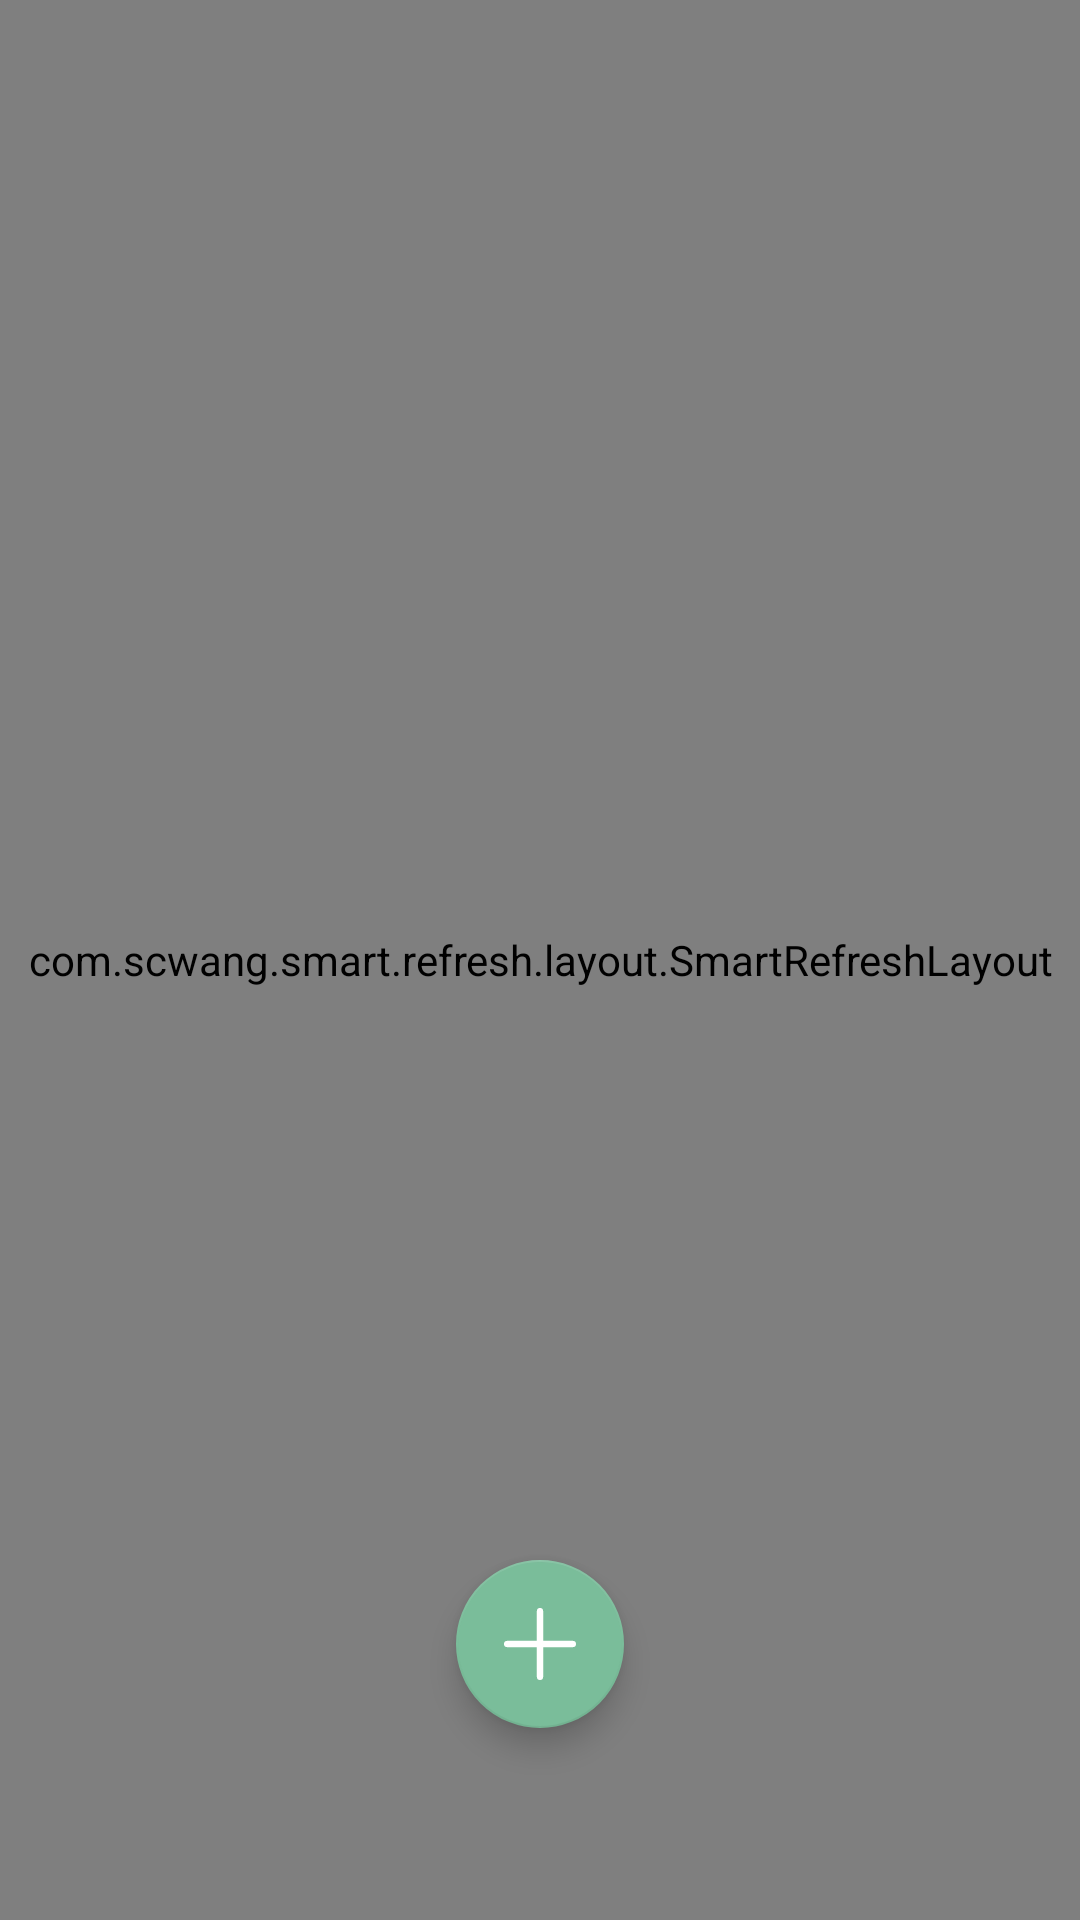

This screen was rendered from an Android layout file. Write that file and the resources it references.
<!-- AndroidManifest.xml: application theme Theme.Ddlearning -->
<!-- res/layout/activity_task_list.xml -->
<?xml version="1.0" encoding="utf-8"?>
<androidx.constraintlayout.widget.ConstraintLayout xmlns:android="http://schemas.android.com/apk/res/android"
    xmlns:app="http://schemas.android.com/apk/res-auto"
    xmlns:tools="http://schemas.android.com/tools"
    android:layout_width="match_parent"
    android:layout_height="match_parent"
    tools:context=".page.TaskListActivity">

    <com.google.android.material.floatingactionbutton.FloatingActionButton
        android:id="@+id/newTaskButton"
        android:layout_width="wrap_content"
        android:layout_height="wrap_content"
        android:layout_marginBottom="64dp"
        android:clickable="true"
        app:backgroundTint="@color/theme"
        app:layout_constraintBottom_toBottomOf="parent"
        app:layout_constraintEnd_toEndOf="parent"
        app:layout_constraintStart_toStartOf="parent"
        app:srcCompat="@drawable/ic_plus"
        app:tint="@color/white" />

    <com.scwang.smart.refresh.layout.SmartRefreshLayout
        android:id="@+id/smartRefreshLayout"
        android:layout_width="0dp"
        android:layout_height="0dp"
        app:layout_constraintBottom_toBottomOf="parent"
        app:layout_constraintEnd_toEndOf="parent"
        app:layout_constraintStart_toStartOf="parent"
        app:layout_constraintTop_toTopOf="parent">

        <com.scwang.smart.refresh.header.MaterialHeader
            android:layout_width="match_parent"
            android:layout_height="wrap_content">

        </com.scwang.smart.refresh.header.MaterialHeader>

        <androidx.recyclerview.widget.RecyclerView
            android:id="@+id/recyclerView"
            android:layout_width="match_parent"
            android:layout_height="match_parent" />

    </com.scwang.smart.refresh.layout.SmartRefreshLayout>

</androidx.constraintlayout.widget.ConstraintLayout>
<!-- resources referenced by this layout -->
<resources>
  <color name="theme">#7ABD9A</color>
  <color name="white">#FFFFFFFF</color>
  <!-- drawable ic_plus (drawable) -->
  <vector xmlns:android="http://schemas.android.com/apk/res/android"
      android:width="200dp"
      android:height="200dp"
      android:viewportWidth="1024"
      android:viewportHeight="1024">
    <path
        android:pathData="M512,0a44.8,44.8 0,0 1,44.8 44.8v422.4h422.4a44.8,44.8 0,0 1,0 89.6H556.8v422.4a44.8,44.8 0,0 1,-89.6 0V556.8H44.8a44.8,44.8 0,0 1,0 -89.6h422.4V44.8A44.8,44.8 0,0 1,512 0z"
        android:fillColor="#1296db"/>
  </vector>
  <style name="Theme.Ddlearning" parent="Theme.MaterialComponents.DayNight.DarkActionBar">
          
          <item name="colorPrimary">@color/theme</item>
          <item name="colorPrimaryVariant">@color/theme</item>
          <item name="colorOnPrimary">@color/white</item>
          
          <item name="colorSecondary">@color/theme</item>
          <item name="colorSecondaryVariant">@color/theme</item>
          <item name="colorOnSecondary">@color/black</item>
          
          <item name="android:statusBarColor" tools:targetApi="l">?attr/colorPrimaryVariant</item>
          
      </style>
  <color name="black">#FF000000</color>
</resources>
